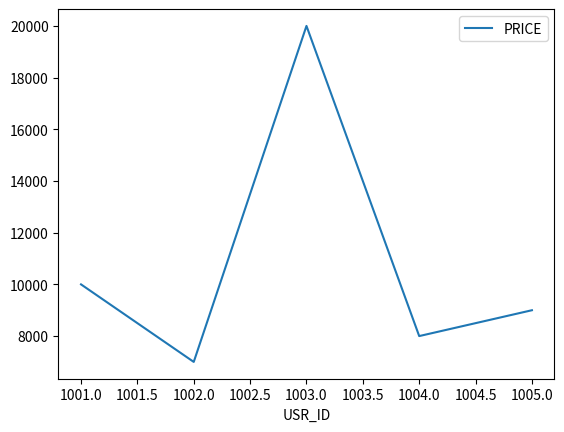
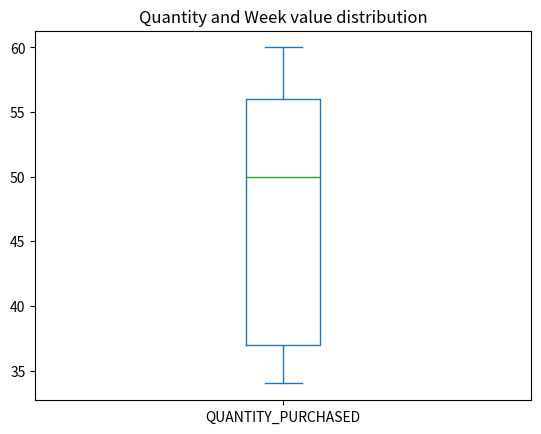

These charts were generated, in order, by the following Python code:
import pandas as pd
import matplotlib.pyplot as plt

dict = {'DATE':[31-1-2020,29-2-2020,20-3-2020,31-4-2020,30-5-2020],
        'PRICE':[10000,7000,20000,8000,9000],
        'PRODUCT_ID':[901,902,903,904,905],
        'QUANTITY_PURCHASED':[34,37,56,60,50],
        'SERIAL_NO':[101,102,103,104,105],
        'USR_ID':[1001,1002,1003,1004,1005],
        'USR_TYPE':['A','B','C','A','B'],
        'USR_CLASS':['UPR','UPR','MDL','LWR','MDL'],
        'PUR_WEEK':['MON','TUE','WED','MON','WED']
}

df = pd.DataFrame(dict)
df.to_csv("df.csv")
print(df.head())

#GITITG

print(df)

#Prints all statistical values describe method
stats = df.describe(include='all')
print(stats)
df.plot(x = "USR_ID", y="PRICE", kind="line")
plt.show()
df[['QUANTITY_PURCHASED','PUR_WEEK']].plot.box()
plt.title('Quantity and Week value distribution')
plt.show()